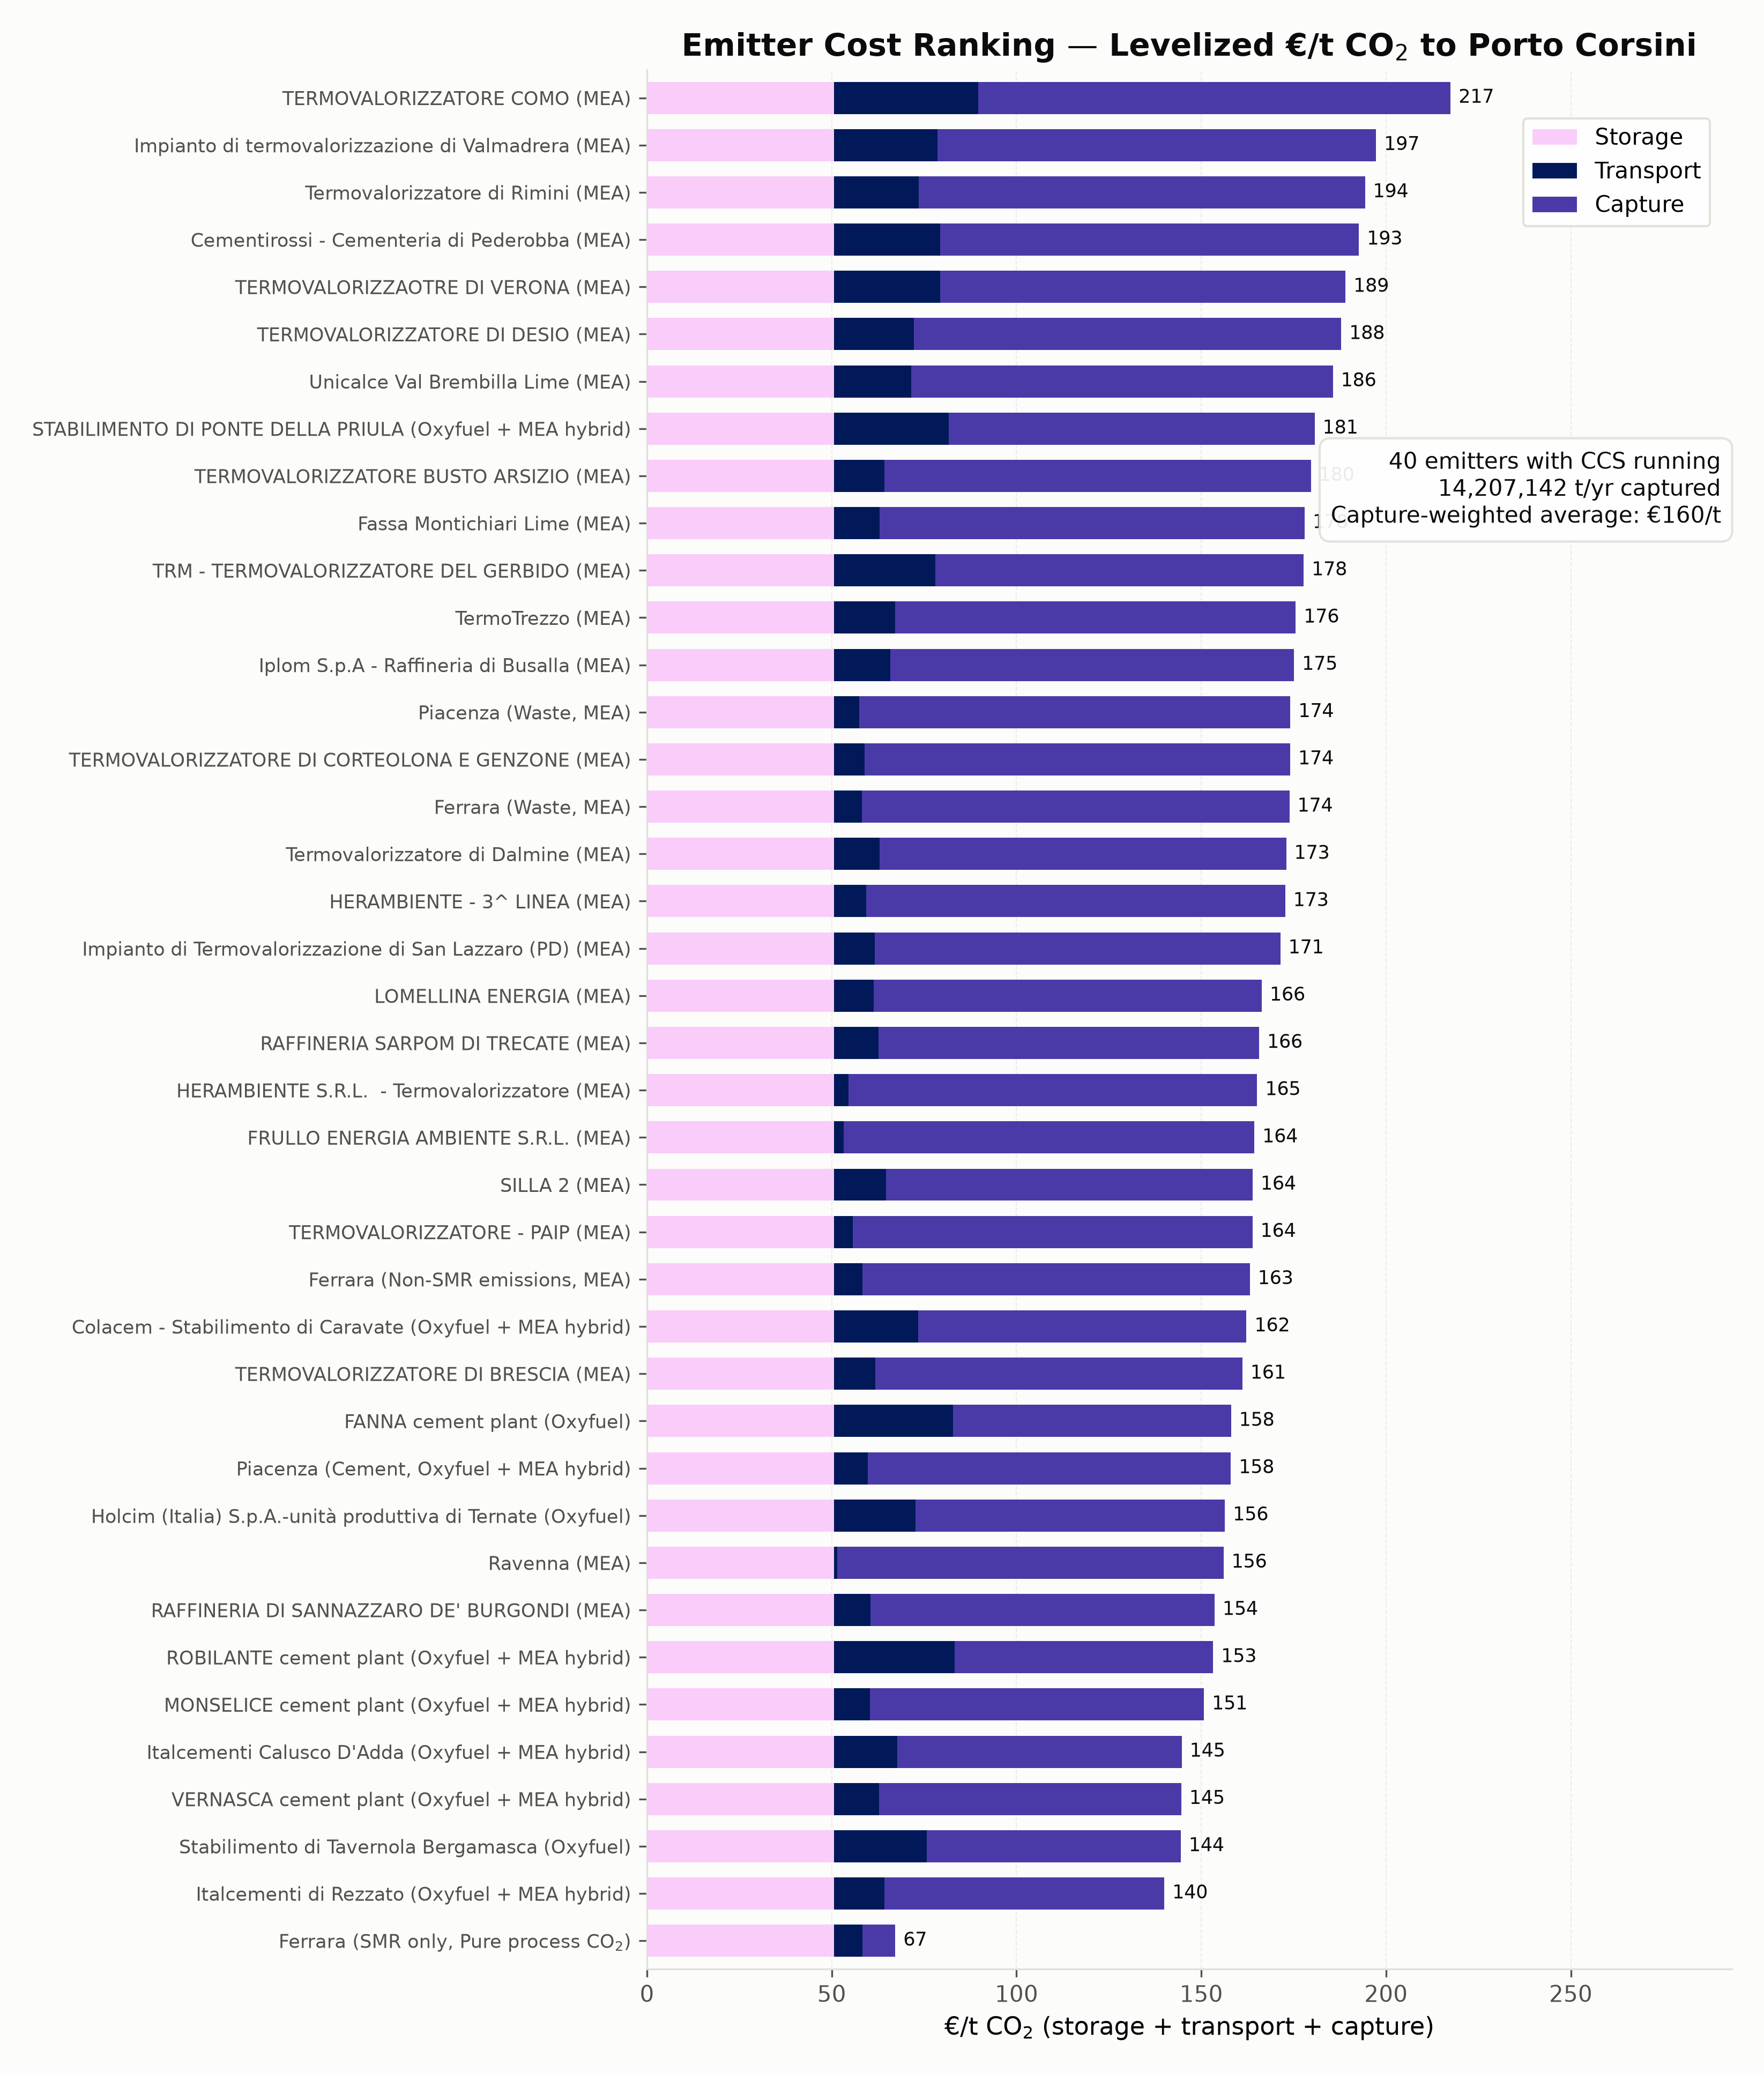

Source data for this figure (header and first rows):
node, tech, sector, family, captured_annual_t, max_captured_t_h, capacity_factor, capture_eur_per_t, transport_eur_per_t, storage_eur_per_t, total_eur_per_t
TERMOVALORIZZATORE COMO, WasteToEnergyEmitter_existing, Waste, MEA, 73908, 11.41, 0.7396, 127.8, 39.03, 50.6, 217.5
Impianto di termovalorizzazione di Valma…, WasteToEnergyEmitter_existing, Waste, MEA, 99848, 14.22, 0.8017, 118.7, 27.96, 50.6, 197.3
Termovalorizzatore di Rimini, WasteToEnergyEmitter_existing, Waste, MEA, 98882, 14.34, 0.7873, 120.7, 22.97, 50.6, 194.3
Cementirossi - Cementeria di Pederobba, CementEmitter_existing, Cement, MEA, 292388, 51.65, 0.6462, 113.3, 28.74, 50.6, 192.7
TERMOVALORIZZAOTRE DI VERONA, WasteToEnergyEmitter_existing, Waste, MEA, 180541, 22.98, 0.897, 109.7, 28.76, 50.6, 189
TERMOVALORIZZATORE DI DESIO, WasteToEnergyEmitter_existing, Waste, MEA, 100291, 12.4, 0.9236, 115.6, 21.66, 50.6, 187.9
Unicalce Val Brembilla Lime, LimeEmitter_existing, Lime, MEA, 215564, 35.59, 0.6915, 114.1, 20.87, 50.6, 185.6
STABILIMENTO DI PONTE DELLA PRIULA, CementHybridCCS, Cement, Oxyfuel + MEA hybrid, 183615, 27.34, 0.7666, 99.02, 31.06, 50.6, 180.7
TERMOVALORIZZATORE BUSTO ARSIZIO, WasteToEnergyEmitter_existing, Waste, MEA, 110340, 14.01, 0.8991, 115.4, 13.64, 50.6, 179.7
Fassa Montichiari Lime, LimeEmitter_existing, Lime, MEA, 182064, 29.51, 0.7043, 115, 12.37, 50.6, 178
TRM - TERMOVALORIZZATORE DEL GERBIDO, WasteToEnergyEmitter_existing, Waste, MEA, 550629, 66.42, 0.9463, 99.72, 27.4, 50.6, 177.7
TermoTrezzo, WasteToEnergyEmitter_existing, Waste, MEA, 201191, 24.83, 0.9251, 108.4, 16.6, 50.6, 175.6
Iplom S.p.A - Raffineria di Busalla, RefineryEmitter_existing, Refining, MEA, 230081, 29.51, 0.89, 109.2, 15.3, 50.6, 175.1
Piacenza, WasteToEnergyEmitter_existing, Waste, MEA, 99110, 11.99, 0.9436, 116.7, 6.808, 50.6, 174.1
TERMOVALORIZZATORE DI CORTEOLONA E GENZO…, WasteToEnergyEmitter_existing, Waste, MEA, 107889, 13.45, 0.9157, 115.2, 8.235, 50.6, 174.1
Ferrara, WasteToEnergyEmitter_existing, Waste, MEA, 116999, 14.75, 0.9052, 115.6, 7.61, 50.6, 173.8
Termovalorizzatore di Dalmine, WasteToEnergyEmitter_existing, Waste, MEA, 171258, 21.52, 0.9084, 110, 12.42, 50.6, 173
HERAMBIENTE - 3^ LINEA, WasteToEnergyEmitter_existing, Waste, MEA, 129434, 16.05, 0.9205, 113.4, 8.75, 50.6, 172.7
Impianto di Termovalorizzazione di San L…, WasteToEnergyEmitter_existing, Waste, MEA, 161134, 19.91, 0.9238, 109.7, 11.1, 50.6, 171.4
LOMELLINA ENERGIA, WasteToEnergyEmitter_existing, Waste, MEA, 304282, 37.51, 0.9261, 105, 10.79, 50.6, 166.4
RAFFINERIA SARPOM DI TRECATE, RefineryEmitter_existing, Refining, MEA, 759426, 96.25, 0.9007, 102.9, 12.11, 50.6, 165.7
HERAMBIENTE S.R.L.  - Termovalorizzatore, WasteToEnergyEmitter_existing, Waste, MEA, 167847, 21.34, 0.8977, 110.6, 3.906, 50.6, 165.1
FRULLO ENERGIA AMBIENTE S.R.L., WasteToEnergyEmitter_existing, Waste, MEA, 168029, 21.08, 0.9098, 111.2, 2.572, 50.6, 164.4
SILLA 2, WasteToEnergyEmitter_existing, Waste, MEA, 666479, 81.25, 0.9364, 99.21, 14.09, 50.6, 163.9
TERMOVALORIZZATORE - PAIP, WasteToEnergyEmitter_existing, Waste, MEA, 189389, 22.99, 0.9404, 108.1, 5.136, 50.6, 163.8
Ferrara, FertilizerCombustionEmitter_existing, FertilizersCombustion, MEA, 436720, 55.39, 0.9, 104.9, 7.654, 50.6, 163.1
Colacem - Stabilimento di Caravate, CementHybridCCS, Cement, Oxyfuel + MEA hybrid, 552165, 86.65, 0.7274, 88.88, 22.76, 50.6, 162.2
TERMOVALORIZZATORE DI BRESCIA, WasteToEnergyEmitter_existing, Waste, MEA, 775231, 95.37, 0.9279, 99.29, 11.24, 50.6, 161.1
FANNA cement plant, CementHybridCCS, Cement, Oxyfuel, 262351, 33.98, 0.8812, 75.28, 32.17, 50.6, 158
Piacenza, CementHybridCCS, Cement, Oxyfuel + MEA hybrid, 438808, 71.26, 0.703, 98.25, 9.139, 50.6, 158
Holcim (Italia) S.p.A.-unità produttiva …, CementHybridCCS, Cement, Oxyfuel, 454837, 77.16, 0.6729, 83.72, 22.08, 50.6, 156.4
Ravenna, UnspecifiedEmitter_existing, Other, MEA, 450000, 57.08, 0.9, 104.5, 0.8934, 50.6, 156
RAFFINERIA DI SANNAZZARO DE' BURGONDI, RefineryEmitter_existing, Refining, MEA, 1437538, 182.3, 0.9, 93.09, 9.906, 50.6, 153.6
ROBILANTE cement plant, CementHybridCCS, Cement, Oxyfuel + MEA hybrid, 927739, 119.3, 0.8874, 69.9, 32.71, 50.6, 153.2
MONSELICE cement plant, CementHybridCCS, Cement, Oxyfuel + MEA hybrid, 252407, 34.34, 0.839, 90.41, 9.711, 50.6, 150.7
Italcementi Calusco D'Adda, CementHybridCCS, Cement, Oxyfuel + MEA hybrid, 854206, 130.6, 0.7466, 76.92, 17.19, 50.6, 144.7
VERNASCA cement plant, CementHybridCCS, Cement, Oxyfuel + MEA hybrid, 633808, 91.36, 0.7919, 81.77, 12.22, 50.6, 144.6
Stabilimento di Tavernola Bergamasca, CementHybridCCS, Cement, Oxyfuel, 15704, 1.827, 0.9811, 68.78, 25.06, 50.6, 144.4
Italcementi di Rezzato, CementHybridCCS, Cement, Oxyfuel + MEA hybrid, 993261, 159.6, 0.7106, 75.76, 13.64, 50.6, 140
Ferrara, FertilizerSMREmitter_existing, FertilizersSMR, Pure process CO$_2$, 161748, 20.52, 0.9, 8.954, 7.654, 50.6, 67.2
